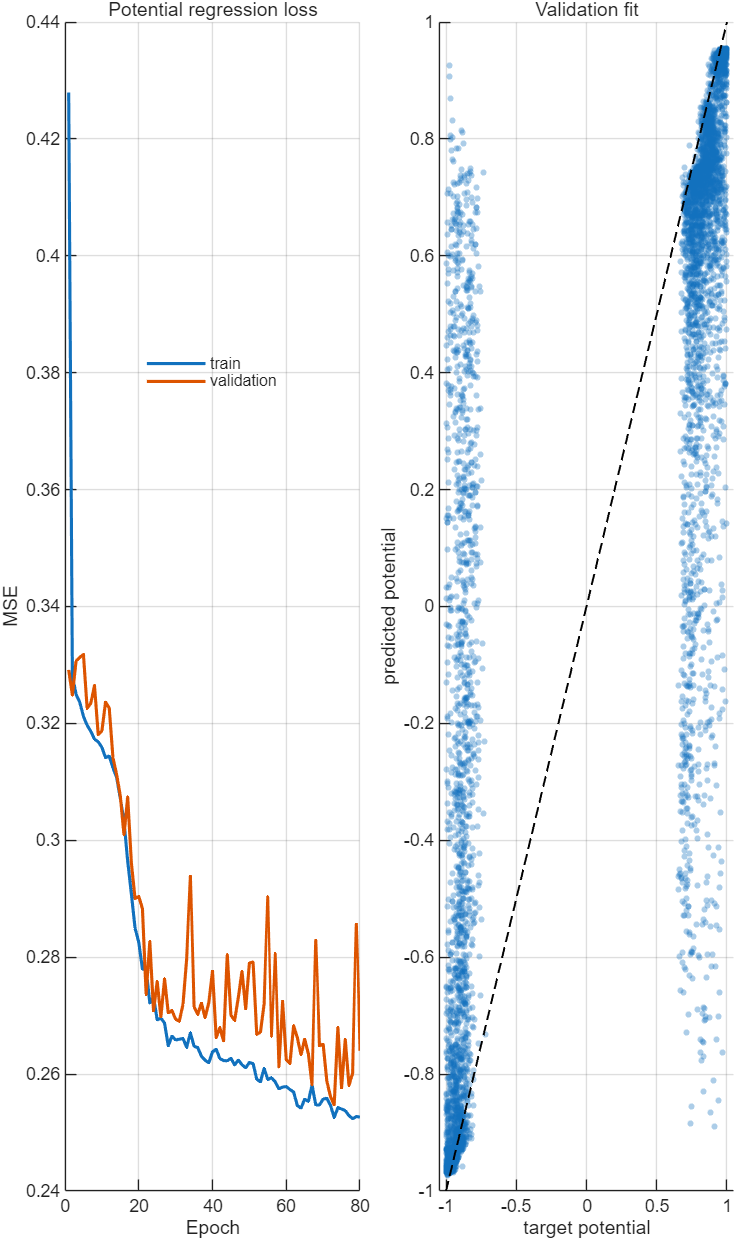

The table this chart was drawn from, first rows:
Epoch, TrainMSE, ValMSE
1, 0.4279, 0.3292
2, 0.3281, 0.3249
3, 0.325, 0.3307
4, 0.3236, 0.3313
5, 0.3212, 0.3318
6, 0.3197, 0.3226
7, 0.3186, 0.3234
8, 0.3173, 0.3265
9, 0.3169, 0.3181
10, 0.3159, 0.3187
11, 0.3141, 0.3237
12, 0.3144, 0.3226
13, 0.3124, 0.3142
14, 0.3108, 0.3112
15, 0.3072, 0.3076
16, 0.3033, 0.3009
17, 0.2964, 0.3074
18, 0.2908, 0.2961
19, 0.2849, 0.29
20, 0.2826, 0.2904
21, 0.278, 0.2883
22, 0.278, 0.2737
23, 0.2722, 0.2827
24, 0.2733, 0.2708
25, 0.2693, 0.2759
26, 0.2696, 0.2698
27, 0.2687, 0.2763
28, 0.2648, 0.2705
29, 0.2665, 0.2709
30, 0.2658, 0.2694
31, 0.266, 0.2691
32, 0.2661, 0.2719
33, 0.2646, 0.2798
34, 0.267, 0.2938
35, 0.2648, 0.2715
36, 0.2645, 0.2702
37, 0.2631, 0.2721
38, 0.2624, 0.2696
39, 0.262, 0.2722
40, 0.2638, 0.2776
41, 0.2643, 0.2662
42, 0.2626, 0.268
43, 0.2623, 0.2657
44, 0.2623, 0.2804
45, 0.2627, 0.2701
46, 0.2616, 0.2692
47, 0.2624, 0.2731
48, 0.2616, 0.2776
49, 0.2611, 0.2712
50, 0.262, 0.279
51, 0.2618, 0.2792
52, 0.2591, 0.2668
53, 0.2587, 0.2672
54, 0.261, 0.272
55, 0.2591, 0.2903
56, 0.2594, 0.2665
57, 0.2587, 0.2806
58, 0.2575, 0.2612
59, 0.2578, 0.2724
60, 0.2579, 0.2625
... 20 more rows
